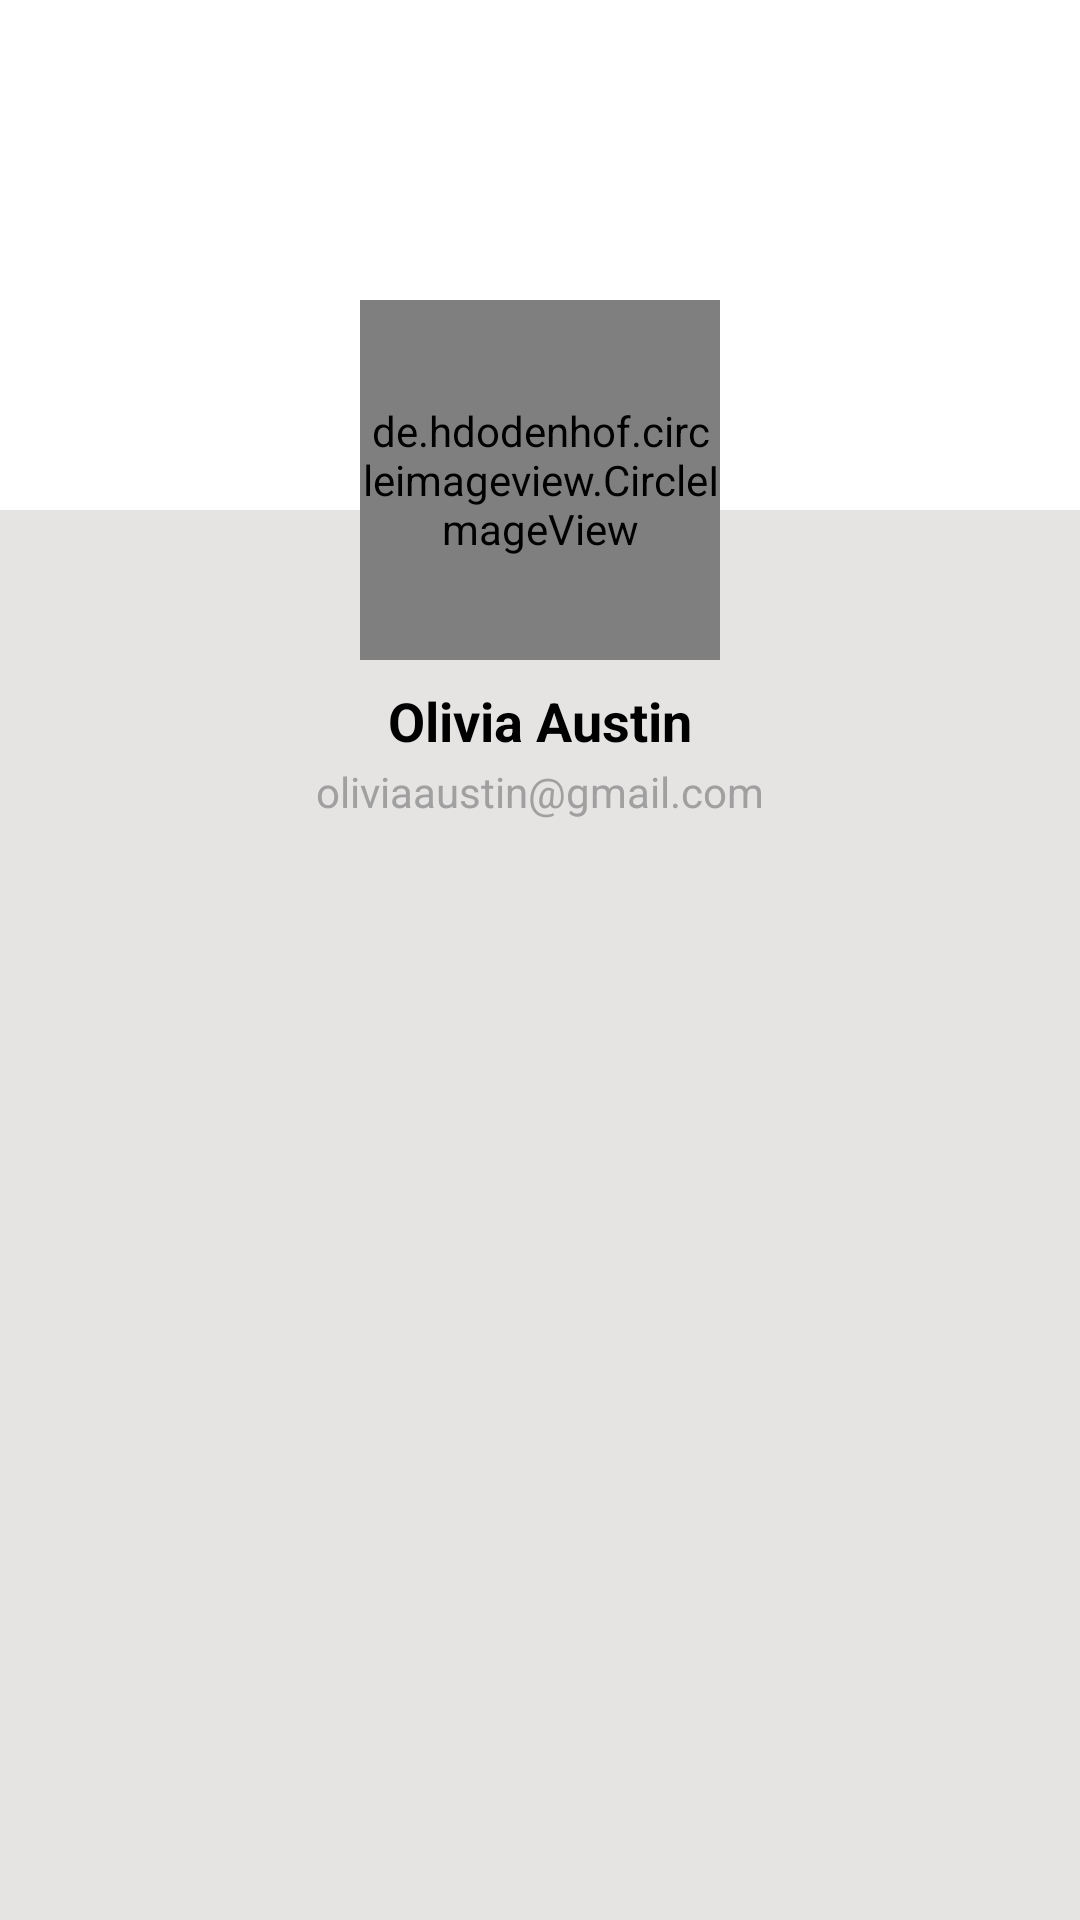

Produce the Android XML layout that renders to this screen, including the resource entries it uses.
<!-- AndroidManifest.xml: application theme Theme.ShoppingNew -->
<!-- res/layout/fragment_profile.xml -->
<?xml version="1.0" encoding="utf-8"?>
<ScrollView xmlns:android="http://schemas.android.com/apk/res/android"
    xmlns:app="http://schemas.android.com/apk/res-auto"
    android:layout_width="match_parent"
    android:layout_height="match_parent"
    android:background="@color/light_gray"
    android:fillViewport="true">

    <androidx.constraintlayout.widget.ConstraintLayout
        android:layout_width="match_parent"
        android:layout_height="wrap_content">


        <View
            android:layout_width="match_parent"
            android:layout_height="170dp"
            android:background="@color/white"
            app:layout_constraintEnd_toEndOf="parent"
            app:layout_constraintHorizontal_bias="1.0"
            app:layout_constraintStart_toStartOf="parent"
            app:layout_constraintTop_toTopOf="parent" />

        <FrameLayout
            android:id="@+id/image_frame"
            android:layout_width="120dp"
            android:layout_height="120dp"
            android:layout_marginTop="100dp"
            app:layout_constraintEnd_toEndOf="parent"
            app:layout_constraintStart_toStartOf="parent"
            app:layout_constraintTop_toTopOf="parent">

            <de.hdodenhof.circleimageview.CircleImageView
                android:id="@+id/profile_image"
                android:layout_width="match_parent"
                android:layout_height="match_parent"
                android:src="@drawable/about_profile"
                app:civ_border_color="@android:color/white"
                app:civ_border_width="2dp" />

            <androidx.appcompat.widget.AppCompatImageView
                android:id="@+id/camera_icon"
                android:layout_width="32dp"
                android:layout_height="32dp"
                android:src="@drawable/ic_camera"
                android:background="@drawable/circle_white_bg"
                android:padding="4dp"
                android:layout_gravity="bottom|end"
                android:layout_margin="4dp"
                android:clickable="true"
                android:focusable="true" />
        </FrameLayout>

        
        <TextView
            android:id="@+id/userName"
            android:layout_width="wrap_content"
            android:layout_height="wrap_content"
            android:layout_marginTop="8dp"
            android:text="Olivia Austin"
            android:textColor="@color/black"
            android:textSize="18sp"
            android:textStyle="bold"
            app:layout_constraintEnd_toEndOf="parent"
            app:layout_constraintStart_toStartOf="parent"
            app:layout_constraintTop_toBottomOf="@id/image_frame" />

        
        <TextView
            android:id="@+id/userEmail"
            android:layout_width="wrap_content"
            android:layout_height="wrap_content"
            android:layout_marginTop="2dp"
            android:text="oliviaaustin@gmail.com"
            android:textColor="@color/gray"
            android:textSize="14sp"
            app:layout_constraintEnd_toEndOf="parent"
            app:layout_constraintStart_toStartOf="parent"
            app:layout_constraintTop_toBottomOf="@id/userName" />
        
        <androidx.recyclerview.widget.RecyclerView
            android:id="@+id/profileRecycler"
            android:layout_width="match_parent"
            android:layout_height="wrap_content"
            android:layout_marginTop="20dp"
            app:layout_constraintEnd_toEndOf="parent"
            app:layout_constraintStart_toStartOf="parent"
            app:layout_constraintTop_toBottomOf="@id/userEmail" />



    </androidx.constraintlayout.widget.ConstraintLayout>
</ScrollView>
<!-- resources referenced by this layout -->
<resources>
  <color name="black">#FF000000</color>
  <color name="gray">#A0A0A0</color>
  <color name="light_gray">#E6E3E3</color>
  <color name="white">#FFFFFFFF</color>
  <!-- drawable about_profile: png bitmap (drawable, 30746 bytes) -->
  <style name="Theme.ShoppingNew" parent="Base.Theme.ShoppingNew" />
  <style name="Base.Theme.ShoppingNew" parent="Theme.Material3.DayNight.NoActionBar">
          
          
      </style>
</resources>
